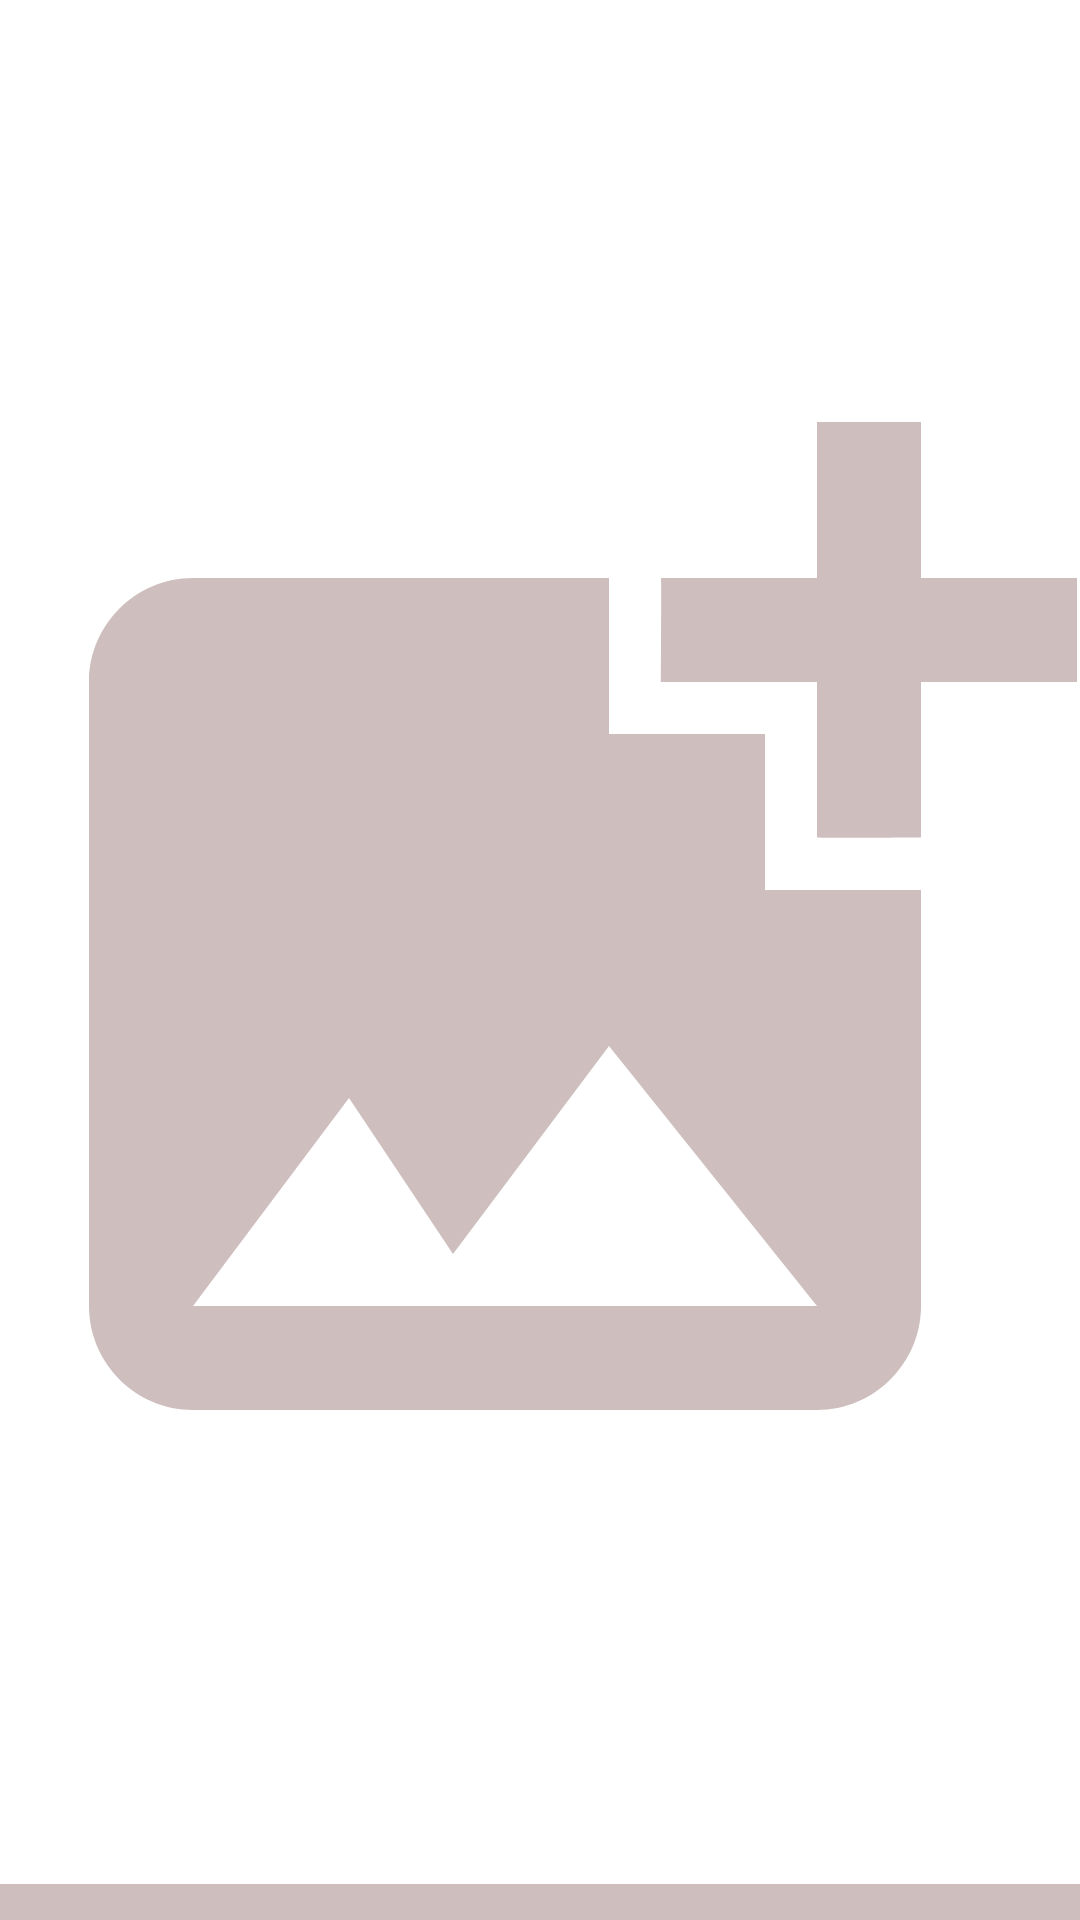

Write the Android layout XML for this screen, with the resource values it uses.
<!-- AndroidManifest.xml: application theme Theme.Blendit -->
<!-- res/layout/activity_analysis.xml -->
<?xml version="1.0" encoding="utf-8"?>
<androidx.constraintlayout.widget.ConstraintLayout xmlns:android="http://schemas.android.com/apk/res/android"
    xmlns:app="http://schemas.android.com/apk/res-auto"
    xmlns:tools="http://schemas.android.com/tools"
    android:id="@+id/main"
    android:layout_width="match_parent"
    android:layout_height="match_parent"
    tools:context=".ui.analysis.AnalysisActivity"
    android:background="@color/pink">

    <ImageView
        android:id="@+id/previewImageView"
        android:layout_width="416dp"
        android:layout_height="628dp"
        android:layout_marginStart="8dp"
        android:layout_marginEnd="8dp"
        android:background="@color/white"
        app:layout_constraintEnd_toEndOf="parent"
        app:layout_constraintHorizontal_bias="0.428"
        app:layout_constraintStart_toStartOf="parent"
        app:layout_constraintTop_toTopOf="parent"
        app:srcCompat="@drawable/baseline_add_photo_alternate_24"
        tools:ignore="ContentDescription" />

    <com.google.android.material.button.MaterialButton
        android:id="@+id/buttonAnalys"
        android:layout_width="383dp"
        android:layout_height="62dp"
        android:layout_marginHorizontal="40dp"
        android:layout_marginTop="24dp"
        android:text="Analysis"
        android:textSize="18sp"
        app:cornerRadius="20dp"
        app:layout_constraintEnd_toEndOf="parent"
        app:layout_constraintStart_toStartOf="parent"
        app:layout_constraintTop_toBottomOf="@+id/previewImageView" />


</androidx.constraintlayout.widget.ConstraintLayout>
<!-- resources referenced by this layout -->
<resources>
  <color name="pink">#CEBEBE</color>
  <color name="white">#FFFFFF</color>
  <!-- drawable baseline_add_photo_alternate_24 (drawable) -->
  <vector xmlns:android="http://schemas.android.com/apk/res/android" android:height="24dp" android:tint="#CEBEBE" android:viewportHeight="24" android:viewportWidth="24" android:width="24dp">
        
      <path android:fillColor="@android:color/white" android:pathData="M19,7v2.99s-1.99,0.01 -2,0L17,7h-3s0.01,-1.99 0,-2h3L17,2h2v3h3v2h-3zM16,11L16,8h-3L13,5L5,5c-1.1,0 -2,0.9 -2,2v12c0,1.1 0.9,2 2,2h12c1.1,0 2,-0.9 2,-2v-8h-3zM5,19l3,-4 2,3 3,-4 4,5L5,19z"/>
      
  </vector>
  <style name="Theme.Blendit" parent="Theme.Material3.Light.NoActionBar">
          
          <item name="colorPrimary">@color/primaryColor</item>
          
          <item name="android:windowLightStatusBar">?isLightTheme</item>
      </style>
  <color name="primaryColor">#6D2E46</color>
</resources>
